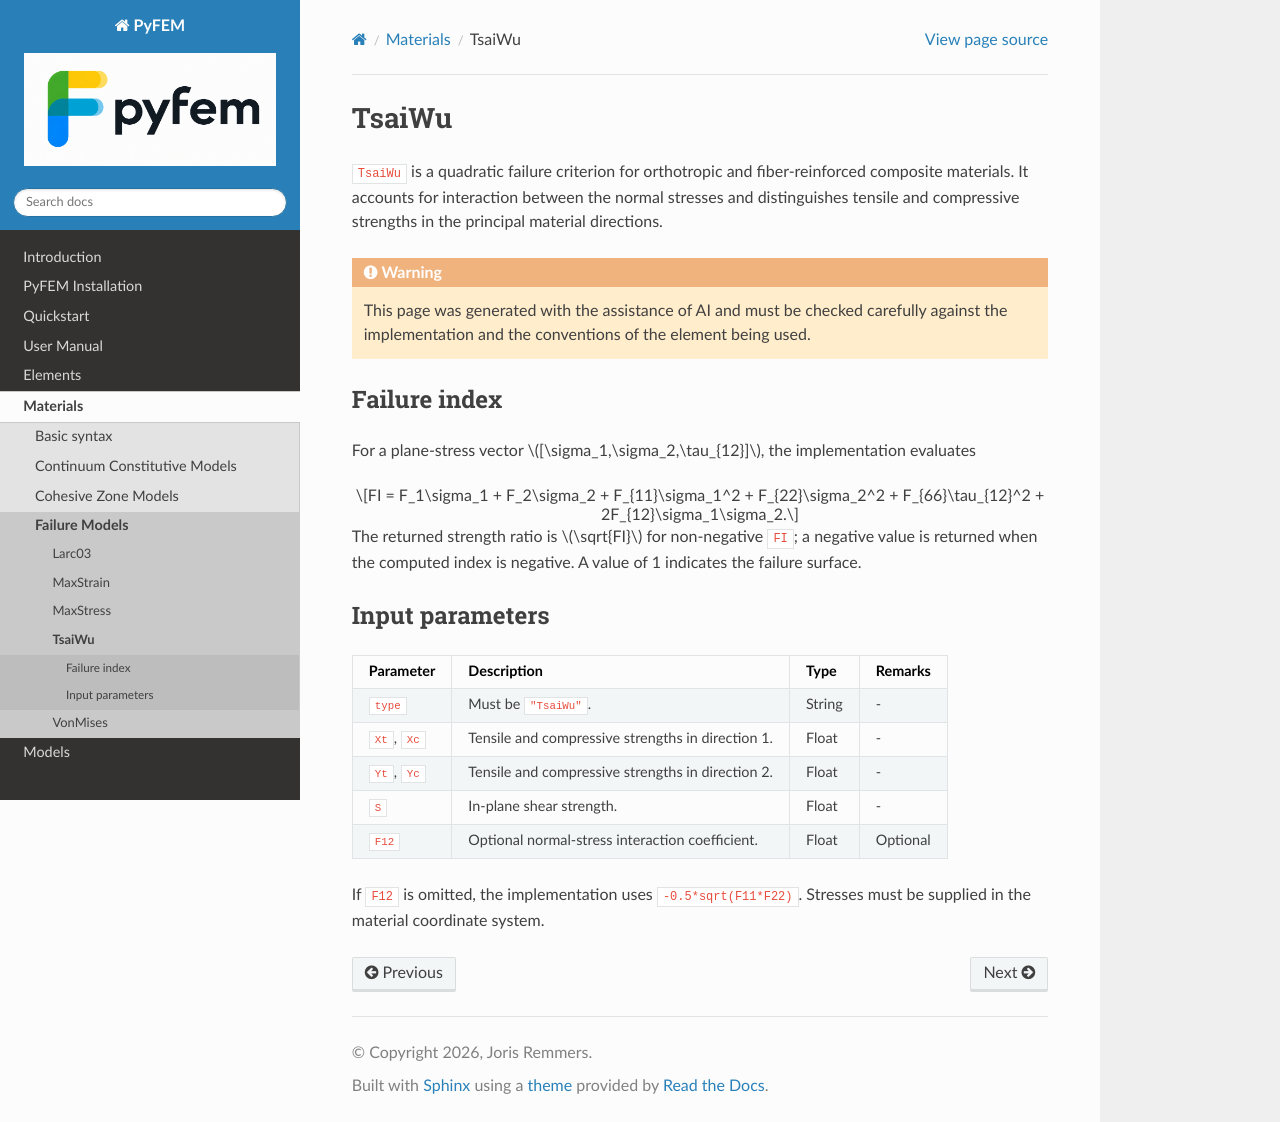

repository: jjcremmers/PyFEM · page: materials/TsaiWu.html · generator: sphinx

# TsaiWu

`TsaiWu` is a quadratic failure criterion for orthotropic and fiber-reinforced
composite materials. It accounts for interaction between the normal stresses
and distinguishes tensile and compressive strengths in the principal material
directions.

```{warning}
This page was generated with the assistance of AI and must be checked
carefully against the implementation and the conventions of the element being
used.
```

## Failure index

For a plane-stress vector $[\sigma_1,\sigma_2,\tau_{12}]$, the implementation
evaluates

```{math}
FI = F_1\sigma_1 + F_2\sigma_2 + F_{11}\sigma_1^2
 + F_{22}\sigma_2^2 + F_{66}\tau_{12}^2
 + 2F_{12}\sigma_1\sigma_2.
```

The returned strength ratio is $\sqrt{FI}$ for non-negative `FI`; a negative
value is returned when the computed index is negative. A value of 1 indicates
the failure surface.

## Input parameters

| Parameter | Description | Type | Remarks |
| --- | --- | --- | --- |
| `type` | Must be `"TsaiWu"`. | String | - |
| `Xt`, `Xc` | Tensile and compressive strengths in direction 1. | Float | - |
| `Yt`, `Yc` | Tensile and compressive strengths in direction 2. | Float | - |
| `S` | In-plane shear strength. | Float | - |
| `F12` | Optional normal-stress interaction coefficient. | Float | Optional |

If `F12` is omitted, the implementation uses
`-0.5*sqrt(F11*F22)`. Stresses must be supplied in the material coordinate
system.
